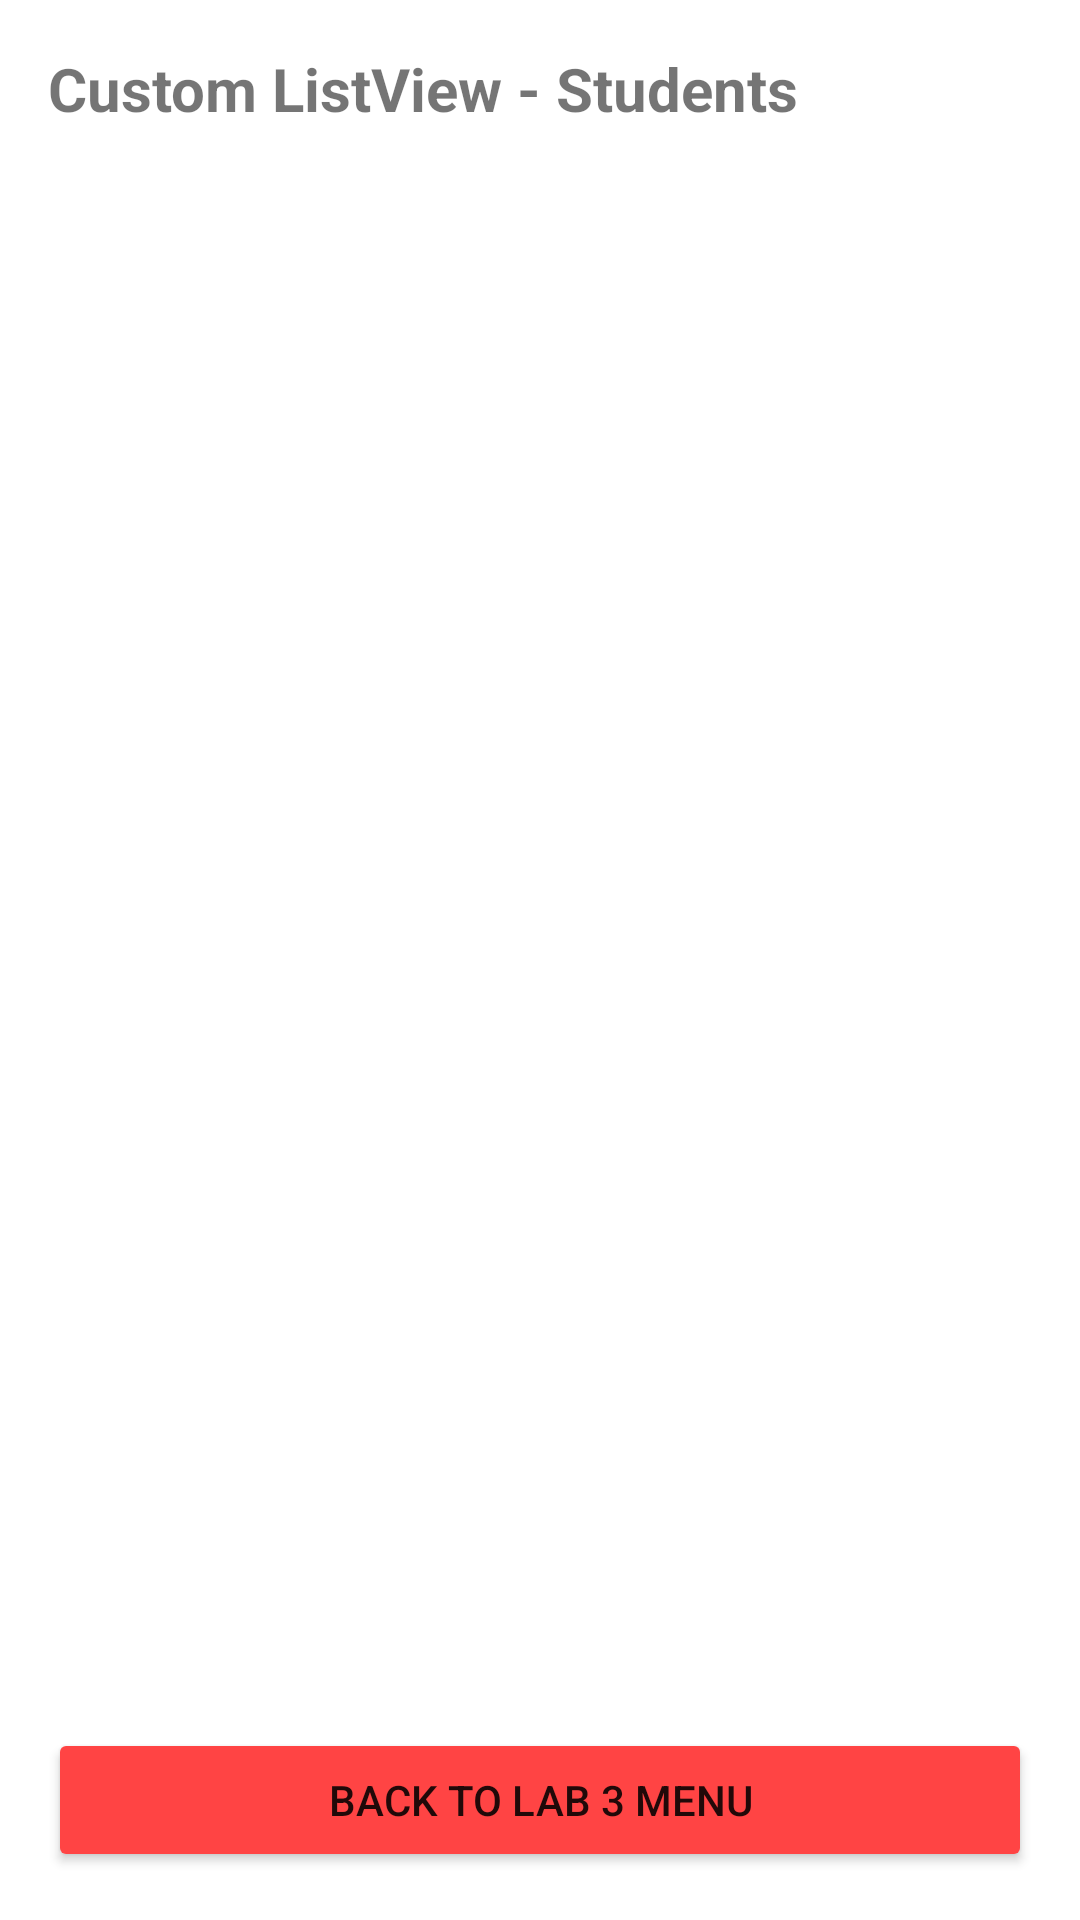

This screen was rendered from an Android layout file. Write that file and the resources it references.
<!-- AndroidManifest.xml: application theme Theme.Lab1 -->
<!-- res/layout/activity_custom_listview.xml -->
<?xml version="1.0" encoding="utf-8"?>
<LinearLayout xmlns:android="http://schemas.android.com/apk/res/android"
    android:layout_width="match_parent"
    android:layout_height="match_parent"
    android:orientation="vertical"
    android:padding="16dp">

    <TextView
        android:layout_width="wrap_content"
        android:layout_height="wrap_content"
        android:text="Custom ListView - Students"
        android:textSize="20sp"
        android:textStyle="bold"
        android:layout_marginBottom="16dp" />

    <ListView
        android:id="@+id/listView"
        android:layout_width="match_parent"
        android:layout_height="0dp"
        android:layout_weight="1"
        android:layout_marginBottom="16dp" />

    <Button
        android:id="@+id/btn_back"
        android:layout_width="match_parent"
        android:layout_height="wrap_content"
        android:text="Back to Lab 3 Menu"
        android:backgroundTint="@android:color/holo_red_light" />

</LinearLayout>
<!-- resources referenced by this layout -->
<resources>
  <style name="Theme.Lab1" parent="Theme.MaterialComponents.Light.NoActionBar" />
</resources>
